Run: headless pygame with SDL's dummy video driver; simulated clock (each Clock.tick advances the game by its frame time, no real sleeping); random seed 0; keys injected as events and as key.get_pressed() state; mouse plan: one left click at the window centre at the start of phase 2, then a move to the lower-right quarter at the start of phase 3.
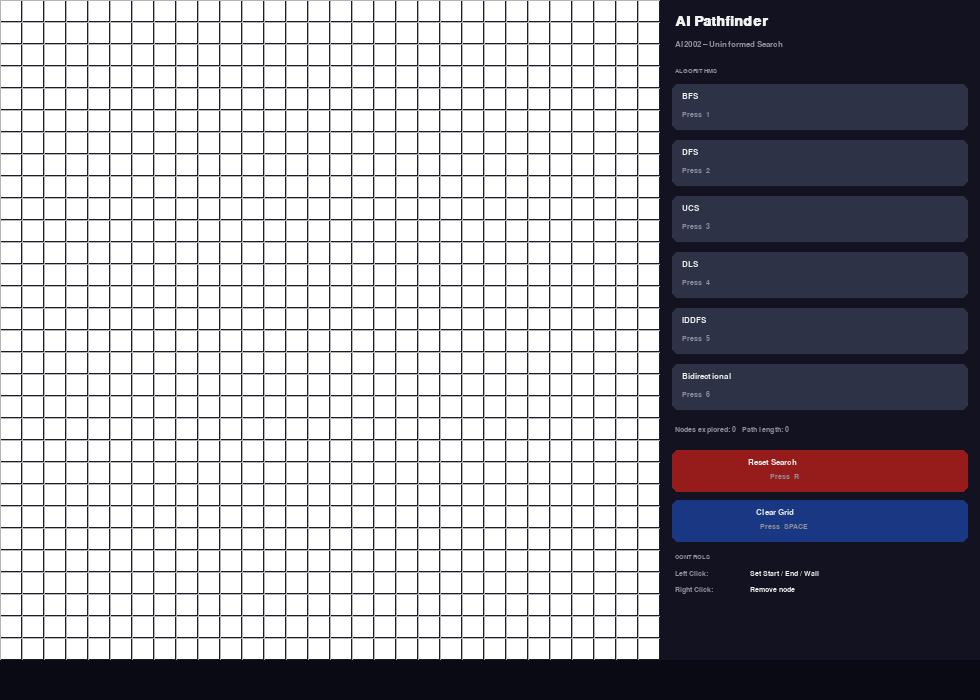
Frame 1 of 4 · flips 1–60 · no input
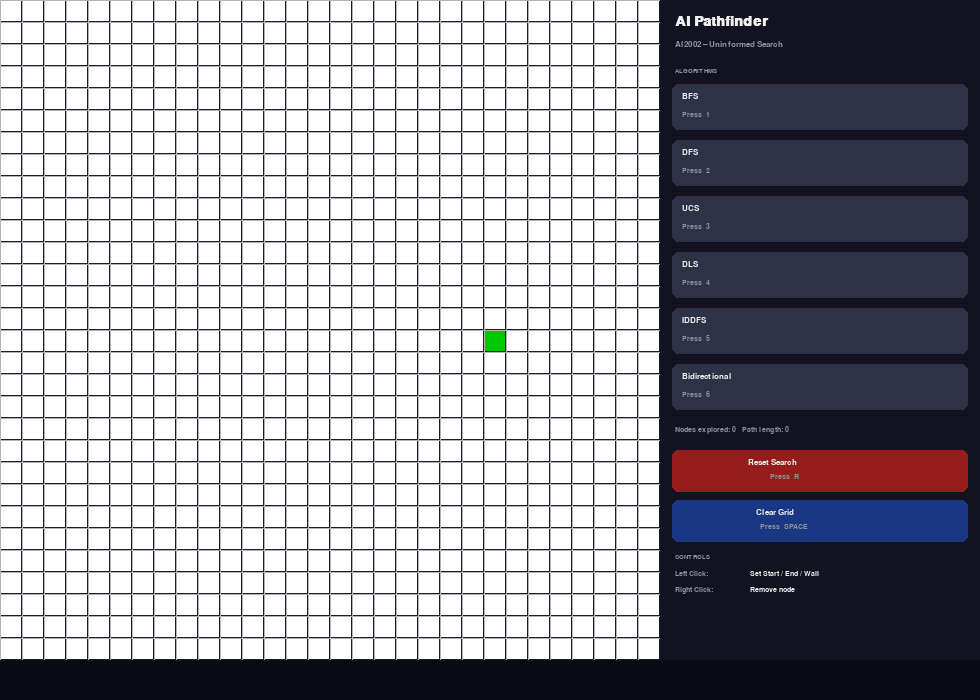
Frame 2 of 4 · flips 61–180 · clicked the window centre · tapped SPACE, RETURN · held RIGHT (→), D
Frame 3 of 4 · flips 181–300 · moved the mouse to the lower-right quarter · held DOWN (↓), S · screen unchanged from frame 2, image omitted
Frame 4 of 4 · flips 301–420 · held LEFT (←), A, UP (↑), W · screen unchanged from frame 3, image omitted

The pygame program that drew these frames:



import pygame
import sys
from collections import deque
import heapq


ROWS        = 30
COLS        = 30
CELL_SIZE   = 22
PANEL_WIDTH = 320
WIN_WIDTH   = COLS * CELL_SIZE + PANEL_WIDTH
WIN_HEIGHT  = ROWS * CELL_SIZE + 40


DIRECTIONS = [
    (-1,  0),   # Up
    ( 0,  1),   # Right
    ( 1,  0),   # Bottom
    ( 1,  1),   # Bottom-Right (diagonal)
    ( 0, -1),   # Left
    (-1, -1),   # Top-Left (diagonal)
]

WHITE       = (255, 255, 255)
BLACK       = (  0,   0,   0)
GRAY        = (180, 180, 180)
CYAN        = (  0, 220, 220)
LIGHT_BLUE  = (173, 216, 230)
PURPLE      = (128,   0, 128)
GREEN       = (  0, 200,   0)
RED         = (210,   0,   0)
DARK_BG     = ( 28,  28,  42)
PANEL_BG    = ( 18,  18,  32)
BTN_GREEN   = ( 46, 160,  67)
BTN_DARK    = ( 45,  50,  70)
BTN_RED     = (150,  28,  28)
BTN_BLUE    = ( 25,  55, 130)
TEXT_WHITE  = (240, 240, 240)
TEXT_GRAY   = (145, 145, 158)

grid        = [[0] * COLS for _ in range(ROWS)]
start_node  = None
end_node    = None
explored    = set()
frontier    = set()
final_path  = []
status_msg  = ""
active_algo = None
screen      = None


def in_bounds(r, c):
    return 0 <= r < ROWS and 0 <= c < COLS


def get_neighbors(r, c):
    result = []
    for dr, dc in DIRECTIONS:
        nr, nc = r + dr, c + dc
        if in_bounds(nr, nc) and grid[nr][nc] != 1:
            result.append((nr, nc))
    return result


def move_cost(r1, c1, r2, c2):
    return 1.414 if (r1 != r2 and c1 != c2) else 1.0


def rebuild_path(came_from, node):
    path = []
    while node is not None:
        path.append(node)
        node = came_from[node]
    path.reverse()
    return path


def reset_search():
    global explored, frontier, final_path, status_msg
    explored   = set()
    frontier   = set()
    final_path = []
    status_msg = ""


def clear_grid():
    global grid, start_node, end_node
    grid       = [[0] * COLS for _ in range(ROWS)]
    start_node = None
    end_node   = None
    reset_search()


def step_delay():
    draw()
    pygame.time.delay(20)
    for event in pygame.event.get():
        if event.type == pygame.QUIT:
            pygame.quit()
            sys.exit()

def run_bfs():
    global explored, frontier, final_path, status_msg, active_algo
    reset_search()
    active_algo = "BFS"

    if not start_node or not end_node:
        status_msg = "Please set Start and End nodes first."
        return

    queue     = deque([start_node])
    came_from = {start_node: None}
    visited   = {start_node}

    while queue:
        current = queue.popleft()
        explored.add(current)
        frontier.discard(current)

        if current == end_node:
            final_path = rebuild_path(came_from, end_node)
            status_msg = (f"BFS: Found!   Explored {len(explored)} nodes   "
                          f"Path {len(final_path)} steps")
            return

        for nb in get_neighbors(*current):
            if nb not in visited:
                visited.add(nb)
                came_from[nb] = current
                queue.append(nb)
                frontier.add(nb)

        step_delay()

    status_msg = f"BFS: No path found!   Explored {len(explored)} nodes"


def run_dfs():
    global explored, frontier, final_path, status_msg, active_algo
    reset_search()
    active_algo = "DFS"

    if not start_node or not end_node:
        status_msg = "Please set Start and End nodes first."
        return

    stack     = [start_node]
    came_from = {start_node: None}
    visited   = {start_node}

    while stack:
        current = stack.pop()
        explored.add(current)
        frontier.discard(current)

        if current == end_node:
            final_path = rebuild_path(came_from, end_node)
            status_msg = (f"DFS: Found!   Explored {len(explored)} nodes   "
                          f"Path {len(final_path)} steps")
            return

        for nb in get_neighbors(*current):
            if nb not in visited:
                visited.add(nb)
                came_from[nb] = current
                stack.append(nb)
                frontier.add(nb)

        step_delay()

    status_msg = f"DFS: No path found!   Explored {len(explored)} nodes"


def run_ucs():
    global explored, frontier, final_path, status_msg, active_algo
    reset_search()
    active_algo = "UCS"

    if not start_node or not end_node:
        status_msg = "Please set Start and End nodes first."
        return

    heap      = [(0.0, start_node)]
    came_from = {start_node: None}
    g_cost    = {start_node: 0.0}
    visited   = set()

    while heap:
        cost, current = heapq.heappop(heap)

        if current in visited:
            continue
        visited.add(current)
        explored.add(current)
        frontier.discard(current)

        if current == end_node:
            final_path = rebuild_path(came_from, end_node)
            status_msg = (f"UCS: Found!   Explored {len(explored)} nodes   "
                          f"Path {len(final_path)} steps")
            return

        for nb in get_neighbors(*current):
            new_cost = g_cost[current] + move_cost(current[0], current[1], nb[0], nb[1])
            if nb not in g_cost or new_cost < g_cost[nb]:
                g_cost[nb]    = new_cost
                came_from[nb] = current
                heapq.heappush(heap, (new_cost, nb))
                frontier.add(nb)

        step_delay()

    status_msg = f"UCS: No path found!   Explored {len(explored)} nodes"


def run_dls(depth_limit=15):
    global explored, frontier, final_path, status_msg, active_algo
    reset_search()
    active_algo = "DLS"

    if not start_node or not end_node:
        status_msg = "Please set Start and End nodes first."
        return

    came_from = {start_node: None}

    def dls_recursive(node, depth, visited):
        explored.add(node)

        if node == end_node:
            return True
        if depth == 0:
            return False

        for nb in get_neighbors(*node):
            if nb not in visited:
                visited.add(nb)
                came_from[nb] = node
                frontier.add(nb)
                step_delay()

                if dls_recursive(nb, depth - 1, visited):
                    return True
                frontier.discard(nb)

        return False

    visited = {start_node}
    found   = dls_recursive(start_node, depth_limit, visited)

    if found:
        final_path = rebuild_path(came_from, end_node)
        status_msg = (f"DLS: Found!   Explored {len(explored)} nodes   "
                      f"Path {len(final_path)} steps")
    else:
        status_msg = (f"DLS: No path found within depth {depth_limit}!   "
                      f"Explored {len(explored)} nodes")


def run_iddfs():
    global explored, frontier, final_path, status_msg, active_algo
    reset_search()
    active_algo = "IDDFS"

    if not start_node or not end_node:
        status_msg = "Please set Start and End nodes first."
        return

    for depth_limit in range(1, ROWS * COLS + 1):
        explored.clear()
        frontier.clear()

        came_from = {start_node: None}
        visited   = {start_node}

        def dls(node, depth):
            explored.add(node)

            if node == end_node:
                return True
            if depth == 0:
                return False

            for nb in get_neighbors(*node):
                if nb not in visited:
                    visited.add(nb)
                    came_from[nb] = node
                    frontier.add(nb)
                    step_delay()

                    if dls(nb, depth - 1):
                        return True
                    frontier.discard(nb)

            return False

        if dls(start_node, depth_limit):
            final_path = rebuild_path(came_from, end_node)
            status_msg = (f"IDDFS: Found!   Explored {len(explored)} nodes   "
                          f"Path {len(final_path)} steps")
            return

    status_msg = f"IDDFS: No path found!   Explored {len(explored)} nodes"

def run_bidirectional():
    global explored, frontier, final_path, status_msg, active_algo
    reset_search()
    active_algo = "Bidirectional"

    if not start_node or not end_node:
        status_msg = "Please set Start and End nodes first."
        return

    fwd_queue   = deque([start_node])
    bwd_queue   = deque([end_node])
    fwd_visited = {start_node: None}
    bwd_visited = {end_node:   None}

    def build_full_path(meeting_node):
        fwd_half = []
        node = meeting_node
        while node is not None:
            fwd_half.append(node)
            node = fwd_visited[node]
        fwd_half.reverse()

        bwd_half = []
        node = bwd_visited[meeting_node]
        while node is not None:
            bwd_half.append(node)
            node = bwd_visited[node]

        return fwd_half + bwd_half

    while fwd_queue or bwd_queue:
        if fwd_queue:
            current = fwd_queue.popleft()
            explored.add(current)
            frontier.discard(current)

            if current in bwd_visited:
                final_path = build_full_path(current)
                status_msg = (f"Bidirectional: Found!   Explored {len(explored)} nodes   "
                              f"Path {len(final_path)} steps")
                return

            for nb in get_neighbors(*current):
                if nb not in fwd_visited:
                    fwd_visited[nb] = current
                    fwd_queue.append(nb)
                    frontier.add(nb)

        if bwd_queue:
            current = bwd_queue.popleft()
            explored.add(current)
            frontier.discard(current)

            if current in fwd_visited:
                final_path = build_full_path(current)
                status_msg = (f"Bidirectional: Found!   Explored {len(explored)} nodes   "
                              f"Path {len(final_path)} steps")
                return

            for nb in get_neighbors(*current):
                if nb not in bwd_visited:
                    bwd_visited[nb] = current
                    bwd_queue.append(nb)
                    frontier.add(nb)

        step_delay()

    status_msg = f"Bidirectional: No path found!   Explored {len(explored)} nodes"


def draw():
    screen.fill(DARK_BG)
    gx = COLS * CELL_SIZE

    for r in range(ROWS):
        for c in range(COLS):
            x, y = c * CELL_SIZE, r * CELL_SIZE

            if   (r, c) == start_node:  color = GREEN
            elif (r, c) == end_node:    color = RED
            elif grid[r][c] == 1:       color = BLACK
            elif (r, c) in final_path:  color = PURPLE
            elif (r, c) in explored:    color = CYAN
            elif (r, c) in frontier:    color = LIGHT_BLUE
            else:                       color = WHITE

            pygame.draw.rect(screen, color, (x, y, CELL_SIZE - 1, CELL_SIZE - 1))

    for r in range(ROWS + 1):
        pygame.draw.line(screen, GRAY, (0, r * CELL_SIZE), (gx, r * CELL_SIZE))
    for c in range(COLS + 1):
        pygame.draw.line(screen, GRAY, (c * CELL_SIZE, 0), (c * CELL_SIZE, ROWS * CELL_SIZE))

    pygame.draw.rect(screen, PANEL_BG, (gx, 0, PANEL_WIDTH, WIN_HEIGHT))

    f_title  = pygame.font.SysFont("Segoe UI", 21, bold=True)
    f_sub    = pygame.font.SysFont("Segoe UI", 12)
    f_label  = pygame.font.SysFont("Segoe UI", 10)
    f_btn    = pygame.font.SysFont("Segoe UI", 13, bold=True)
    f_small  = pygame.font.SysFont("Segoe UI", 11)
    f_status = pygame.font.SysFont("Segoe UI", 11)

    screen.blit(f_title.render("AI Pathfinder", True, TEXT_WHITE), (gx + 15, 14))
    screen.blit(f_sub.render("AI2002 \u2013 Uninformed Search", True, TEXT_GRAY), (gx + 15, 40))
    screen.blit(f_label.render("ALGORITHMS", True, TEXT_GRAY), (gx + 15, 68))

    algos = [
        ("BFS",           "Press  1"),
        ("DFS",           "Press  2"),
        ("UCS",           "Press  3"),
        ("DLS",           "Press  4"),
        ("IDDFS",         "Press  5"),
        ("Bidirectional", "Press  6"),
    ]

    for i, (name, hint) in enumerate(algos):
        by     = 84 + i * 56
        active = (name == active_algo)
        color  = BTN_GREEN if active else BTN_DARK
        pygame.draw.rect(screen, color, (gx + 12, by, 296, 46), border_radius=6)
        screen.blit(f_btn.render(name,  True, TEXT_WHITE), (gx + 22, by + 8))
        screen.blit(f_small.render(hint, True, TEXT_GRAY),  (gx + 22, by + 27))

    sy = 84 + 6 * 56 + 6
    screen.blit(f_small.render(
        f"Nodes explored: {len(explored)}   Path length: {len(final_path) if final_path else 0}",
        True, TEXT_GRAY), (gx + 15, sy))

    pygame.draw.rect(screen, BTN_RED,  (gx + 12, sy + 24, 296, 42), border_radius=6)
    screen.blit(f_btn.render("Reset Search",  True, TEXT_WHITE), (gx + 88, sy + 32))
    screen.blit(f_small.render("Press  R",    True, TEXT_GRAY),  (gx + 110, sy + 47))

    pygame.draw.rect(screen, BTN_BLUE, (gx + 12, sy + 74, 296, 42), border_radius=6)
    screen.blit(f_btn.render("Clear Grid",    True, TEXT_WHITE), (gx + 96, sy + 82))
    screen.blit(f_small.render("Press  SPACE", True, TEXT_GRAY), (gx + 100, sy + 97))

    hy = sy + 128
    screen.blit(f_label.render("CONTROLS",         True, TEXT_GRAY),  (gx + 15, hy))
    screen.blit(f_small.render("Left Click:",       True, TEXT_GRAY),  (gx + 15, hy + 16))
    screen.blit(f_small.render("Set Start / End / Wall", True, TEXT_WHITE), (gx + 90, hy + 16))
    screen.blit(f_small.render("Right Click:",      True, TEXT_GRAY),  (gx + 15, hy + 32))
    screen.blit(f_small.render("Remove node",       True, TEXT_WHITE), (gx + 90, hy + 32))

    pygame.draw.rect(screen, (10, 10, 20), (0, ROWS * CELL_SIZE, WIN_WIDTH, 40))
    if "Found" in status_msg:
        sc = (50, 220, 100)
    elif "No path" in status_msg:
        sc = (220, 60, 60)
    else:
        sc = TEXT_GRAY
    screen.blit(f_status.render(status_msg, True, sc), (10, ROWS * CELL_SIZE + 12))

    pygame.display.flip()

def main():
    global start_node, end_node, grid, status_msg, active_algo, screen

    pygame.init()
    screen = pygame.display.set_mode((WIN_WIDTH, WIN_HEIGHT))
    pygame.display.set_caption("Algorithms for UnInformed Searches")
    clock = pygame.time.Clock()

    while True:
        clock.tick(60)
        draw()

        for event in pygame.event.get():

            if event.type == pygame.QUIT:
                pygame.quit()
                sys.exit()

            elif event.type == pygame.MOUSEBUTTONDOWN:
                mx, my = pygame.mouse.get_pos()
                if mx < COLS * CELL_SIZE and my < ROWS * CELL_SIZE:
                    r = my // CELL_SIZE
                    c = mx // CELL_SIZE

                    if event.button == 1:
                        if start_node is None:
                            start_node = (r, c)
                            grid[r][c] = 0
                        elif end_node is None and (r, c) != start_node:
                            end_node = (r, c)
                            grid[r][c] = 0
                        elif (r, c) != start_node and (r, c) != end_node:
                            grid[r][c] = 1

                    elif event.button == 3:
                        if (r, c) == start_node:
                            start_node = None
                        elif (r, c) == end_node:
                            end_node = None
                        else:
                            grid[r][c] = 0

            elif event.type == pygame.MOUSEMOTION:
                if pygame.mouse.get_pressed()[0]:
                    mx, my = pygame.mouse.get_pos()
                    if mx < COLS * CELL_SIZE and my < ROWS * CELL_SIZE:
                        r = my // CELL_SIZE
                        c = mx // CELL_SIZE
                        if (r, c) != start_node and (r, c) != end_node:
                            grid[r][c] = 1

            elif event.type == pygame.KEYDOWN:
                if   event.key == pygame.K_1: run_bfs()
                elif event.key == pygame.K_2: run_dfs()
                elif event.key == pygame.K_3: run_ucs()
                elif event.key == pygame.K_4: run_dls()
                elif event.key == pygame.K_5: run_iddfs()
                elif event.key == pygame.K_6: run_bidirectional()
                elif event.key == pygame.K_r: reset_search()
                elif event.key == pygame.K_SPACE: clear_grid()


if __name__ == "__main__":
    main()
